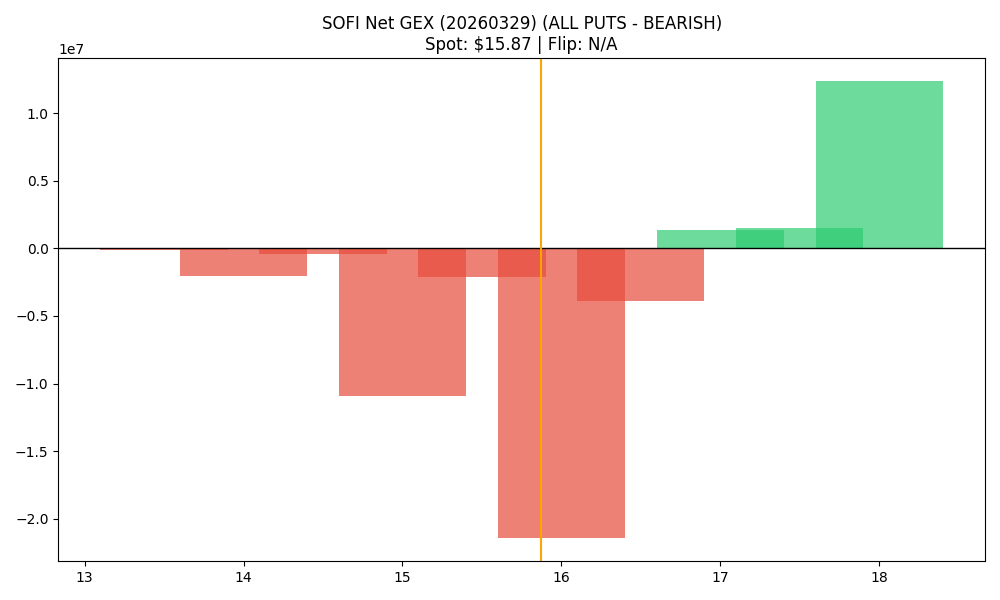

Data behind this chart, as committed beside it:
strike, call_gex, put_gex, call_dex, put_dex, net_greek_delta, net_gex
13.5, 6720, 107507, 110378, -140460, -0.01857, -100786
14.0, 1071843, 3142428, 9057801, -6224183, 0.06507, -2070585
14.5, 66631, 510694, 396570, -733575, -0.07847, -444063
15.0, 1056601, 11967959, 4888410, -26957105, -0.2327, -10911359
15.5, 138820, 2265747, 359852, -4767017, -0.3307, -2126927
16.0, 1080379, 22548989, 3026671, -66490152, -0.4235, -21468610
16.5, 1039626, 4929663, 1643247, -12935874, -0.4297, -3890037
17.0, 13660797, 12256362, 27351829, -47647229, -0.1322, 1404435
17.5, 2202781, 661197, 2607160, -3101780, -0.02873, 1541584
18.0, 18625194, 6224517, 28616800, -36569608, -0.04187, 12400677
